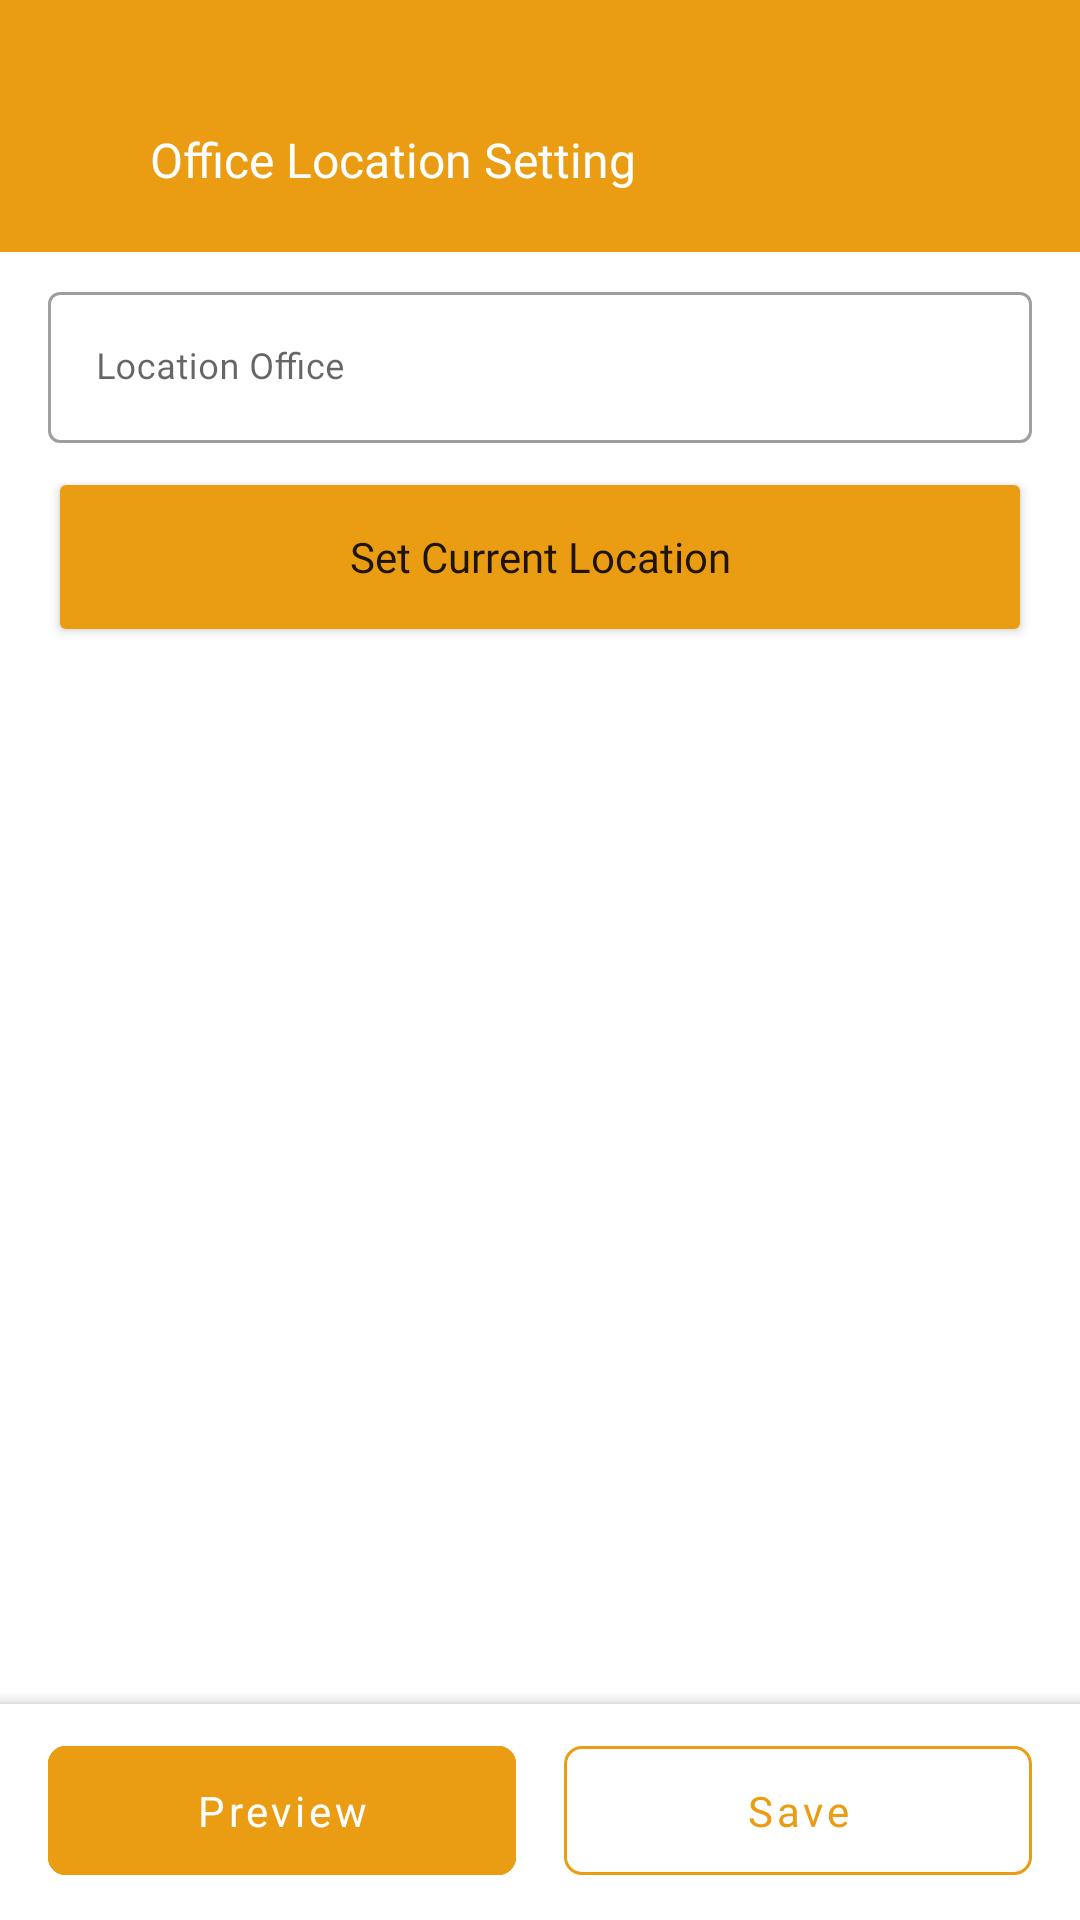

Produce the Android XML layout that renders to this screen, including the resource entries it uses.
<!-- AndroidManifest.xml: application theme Theme.AttendanceApp -->
<!-- res/layout/activity_location_setting_office.xml -->
<?xml version="1.0" encoding="utf-8"?>
<RelativeLayout xmlns:android="http://schemas.android.com/apk/res/android"
    xmlns:app="http://schemas.android.com/apk/res-auto"
    xmlns:tools="http://schemas.android.com/tools"
    android:layout_width="match_parent"
    android:layout_height="match_parent"
    tools:context=".View.Administrator.LocationSettingOffice">

    <ProgressBar
        android:id="@+id/progress_circular"
        android:layout_width="wrap_content"
        android:layout_height="wrap_content"
        android:progressTint="@color/orange"
        android:layout_centerInParent="true"
        android:visibility="gone"/>

    <LinearLayout
        android:layout_width="match_parent"
        android:layout_height="wrap_content"
        android:orientation="vertical">

        <androidx.appcompat.widget.Toolbar
            android:id="@+id/toolbar"
            android:layout_width="match_parent"
            android:background="@color/orange"
            android:layout_height="wrap_content">

            <LinearLayout
                android:layout_width="match_parent"
                android:layout_height="wrap_content"
                android:orientation="horizontal"
                android:layout_marginTop="40dp"
                android:layout_marginEnd="16dp"
                android:layout_marginStart="16dp"
                android:layout_marginBottom="16dp">

                <ImageView
                    android:id="@+id/back_btn"
                    android:layout_width="28dp"
                    android:layout_height="28dp"
                    android:src="@drawable/ic_back"
                    android:layout_marginEnd="6dp"/>

                <TextView
                    android:layout_width="match_parent"
                    android:layout_height="wrap_content"
                    android:text="Office Location Setting"
                    android:textColor="@color/white"
                    android:gravity="center_vertical"
                    android:textSize="16sp"
                    android:fontFamily="@font/poppins_medium"
                    android:includeFontPadding="false"
                    android:layout_gravity="center_vertical|start"/>

            </LinearLayout>

        </androidx.appcompat.widget.Toolbar>

        <com.google.android.material.textfield.TextInputLayout
            android:layout_width="match_parent"
            android:layout_height="wrap_content"
            style="@style/Widget.MaterialComponents.TextInputLayout.OutlinedBox"
            android:hint="Location Office"
            android:layout_marginStart="16dp"
            android:layout_marginEnd="16dp"
            android:layout_marginTop="8dp"
            android:layout_marginBottom="8dp"
            android:layout_gravity="center">

            <com.google.android.material.textfield.TextInputEditText
                android:id="@+id/location_office_edt"
                android:layout_width="match_parent"
                android:layout_height="wrap_content"
                android:fontFamily="@font/poppins_medium"
                android:inputType="text"
                android:maxLines="4"
                android:textSize="12sp"/>

        </com.google.android.material.textfield.TextInputLayout>

        <Button
            android:id="@+id/current_location_btn"
            android:layout_width="match_parent"
            android:layout_height="wrap_content"
            android:minHeight="60dp"
            android:text="Set Current Location"
            android:fontFamily="@font/poppins_medium"
            android:textAllCaps="false"
            android:textSize="14sp"
            android:backgroundTint="@color/orange"
            android:layout_marginStart="16dp"
            android:layout_marginEnd="16dp"/>
    </LinearLayout>

    <com.google.android.material.bottomappbar.BottomAppBar
        android:layout_width="match_parent"
        android:layout_height="wrap_content"
        android:layout_alignParentBottom="true"
        app:contentInsetStart="0dp"
        tools:ignore="BottomAppBar">

        <LinearLayout
            android:layout_width="match_parent"
            android:layout_height="wrap_content"
            android:layout_marginStart="16dp"
            android:layout_marginTop="8dp"
            android:layout_marginEnd="16dp"
            android:layout_marginBottom="8dp"
            android:background="@color/transparent"
            android:minHeight="?actionBarSize"
            android:orientation="horizontal">

            <com.google.android.material.button.MaterialButton
                android:id="@+id/preview_location_map"
                style="@style/Widget.MaterialComponents.Button.OutlinedButton"
                android:layout_width="wrap_content"
                android:layout_height="wrap_content"
                android:layout_marginEnd="8dp"
                android:layout_weight="1"
                android:backgroundTint="@color/orange"
                android:fontFamily="@font/poppins_medium"
                android:minWidth="200dp"
                android:minHeight="55dp"
                android:text="Preview"
                android:textAllCaps="false"
                android:textColor="@color/white"
                android:textSize="14sp"
                app:cornerRadius="6dp"
                app:strokeColor="@color/orange" />

            <com.google.android.material.button.MaterialButton
                android:id="@+id/save_loc_office"
                style="@style/Widget.MaterialComponents.Button.OutlinedButton"
                android:layout_width="wrap_content"
                android:layout_height="wrap_content"
                android:layout_marginStart="8dp"
                android:layout_weight="1"
                android:fontFamily="@font/poppins_medium"
                android:minWidth="200dp"
                android:minHeight="55dp"
                android:text="Save"
                android:textAllCaps="false"
                android:textColor="@color/orange"
                android:textSize="14sp"
                app:cornerRadius="6dp"
                app:strokeColor="@color/orange" />


        </LinearLayout>


    </com.google.android.material.bottomappbar.BottomAppBar>


</RelativeLayout>
<!-- resources referenced by this layout -->
<resources>
  <color name="orange">#EA9D13</color>
  <color name="transparent">#00FFFFFF</color>
  <color name="white">#FFFFFFFF</color>
  <style name="Theme.AttendanceApp" parent="Theme.MaterialComponents.DayNight.NoActionBar">
          
          <item name="colorPrimary">@color/yellow</item>
          <item name="colorPrimaryVariant">@color/yellow</item>
          <item name="colorOnPrimary">@color/white</item>
          
          <item name="colorSecondary">@color/yellow</item>
          <item name="colorSecondaryVariant">@color/yellow</item>
          <item name="colorOnSecondary">@color/black</item>
          
  
          
      </style>
  <color name="yellow">#ECD410</color>
  <color name="black">#FF000000</color>
</resources>
